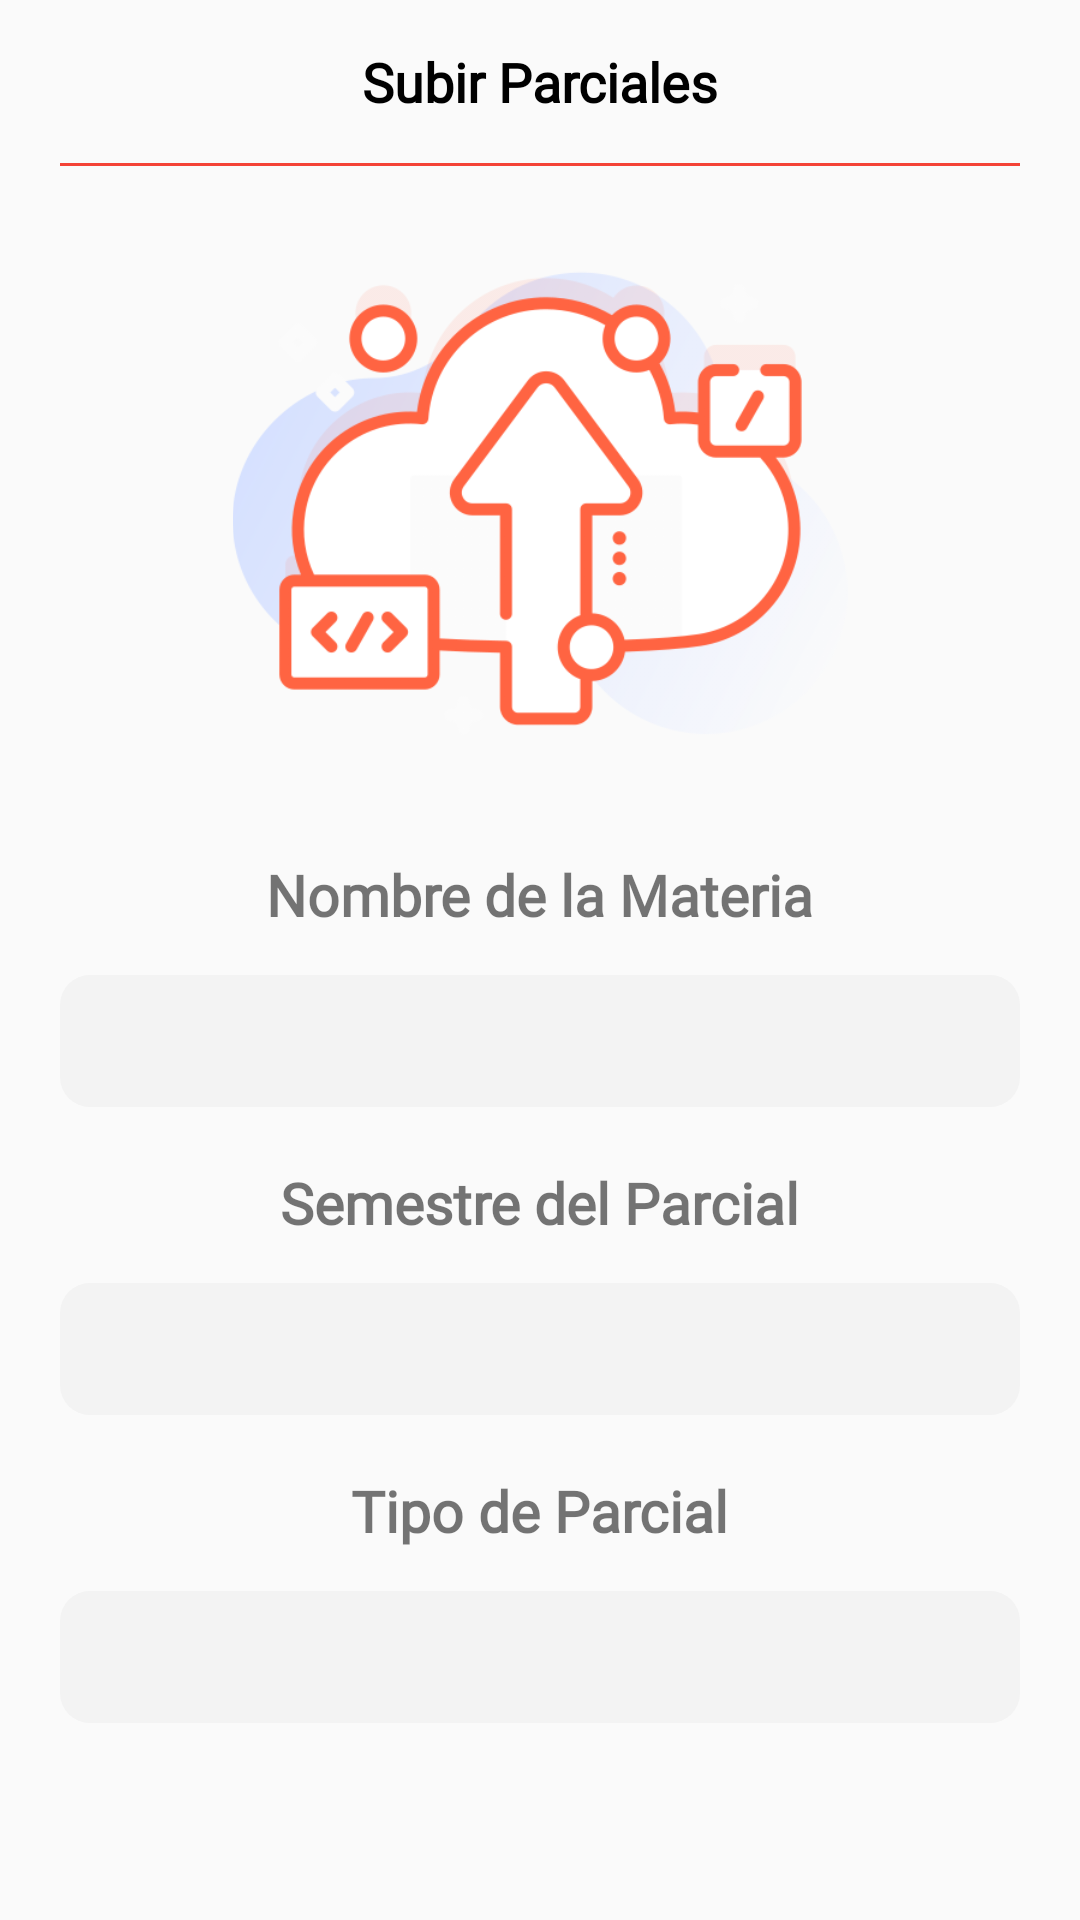

Reconstruct the res/layout file that produces this screen, plus the resources it refers to.
<!-- AndroidManifest.xml: application theme Theme.AppCompat.Light.NoActionBar -->
<!-- res/layout/layou_bottom_anadir_parcial.xml -->
<?xml version="1.0" encoding="utf-8"?>
<LinearLayout xmlns:android="http://schemas.android.com/apk/res/android"
    xmlns:app="http://schemas.android.com/apk/res-auto"
    xmlns:tools="http://schemas.android.com/tools"
    android:layout_width="match_parent"
    android:layout_height="wrap_content"
    tools:context=".MainActivity"
    android:orientation="vertical"
    android:background="@android:color/transparent">

    <TextView
        android:id="@+id/cerrar"
        android:layout_width="match_parent"
        android:layout_height="wrap_content"
        android:drawableEnd="@drawable/cerrarp"
        android:fontFamily="@font/typo_round_bold_demo"
        android:gravity="center"
        android:padding="15dp"
        android:text="@string/title_add_imagen"
        android:textColor="@color/black"
        android:textSize="18sp"
        android:textStyle="bold" />

    <View
        android:layout_width="match_parent"
        android:layout_height="1dp"
        android:layout_marginStart="20dp"
        android:layout_marginEnd="20dp"
        android:layout_marginBottom="10dp"
        android:background="#F44336" />

    <LinearLayout
        android:id="@+id/linearLayout2"
        android:layout_width="wrap_content"
        android:layout_height="wrap_content"
        android:orientation="vertical"
        app:layout_constraintBottom_toBottomOf="parent"
        app:layout_constraintEnd_toEndOf="parent"
        app:layout_constraintStart_toStartOf="parent"
        tools:ignore="UseCompoundDrawables">

        <ImageView
            android:id="@+id/uploadImageView"
            android:layout_width="wrap_content"
            android:layout_height="205dp"
            android:layout_gravity="center"
            android:contentDescription="Subir"
            app:srcCompat="@drawable/uploads"
            tools:ignore="VectorDrawableCompat" />

    </LinearLayout>

    <TextView
        android:layout_width="wrap_content"
        android:layout_height="wrap_content"
        android:layout_marginTop="15dp"
        android:layout_marginBottom="9dp"
        android:fontFamily="@font/typo_round_bold_demo"
        android:text="@string/title_add_imagen_materia"
        android:textSize="19sp"
        android:textStyle="bold"
        android:layout_gravity="center"/>

    <Spinner
        android:id="@+id/spinnerMaterias"
        android:layout_width="match_parent"
        android:layout_height="44dp"
        android:layout_marginStart="20dp"
        android:layout_marginEnd="20dp"
        android:layout_marginBottom="19dp"
        android:layout_marginTop="5dp"
        android:dropDownVerticalOffset="40dp"
        android:background="@drawable/bg_spinner_semestre"/>


    <TextView
        android:layout_width="wrap_content"
        android:layout_height="wrap_content"
        android:layout_marginBottom="9dp"
        android:fontFamily="@font/typo_round_bold_demo"
        android:text="@string/title_add_imagen_semestre"
        android:textSize="19sp"
        android:textStyle="bold"
        android:layout_gravity="center"/>

    <Spinner
        android:id="@+id/spinnerSemestre"
        android:layout_width="match_parent"
        android:layout_height="44dp"
        android:layout_marginStart="20dp"
        android:layout_marginEnd="20dp"
        android:layout_marginBottom="19dp"
        android:layout_marginTop="5dp"
        android:dropDownVerticalOffset="40dp"
        android:background="@drawable/bg_spinner_semestre"/>

    <TextView
        android:layout_width="wrap_content"
        android:layout_height="wrap_content"
        android:layout_marginBottom="9dp"
        android:fontFamily="@font/typo_round_bold_demo"
        android:text="@string/title_add_imagen_parcial"
        android:textSize="19sp"
        android:textStyle="bold"
        android:layout_gravity="center"/>

    <Spinner
        android:id="@+id/spinnerTipoParcial"
        android:layout_width="match_parent"
        android:layout_height="44dp"
        android:layout_marginStart="20dp"
        android:layout_marginEnd="20dp"
        android:layout_marginBottom="49dp"
        android:layout_marginTop="5dp"
        android:dropDownVerticalOffset="40dp"
        android:background="@drawable/bg_spinner_semestre"/>

</LinearLayout>
<!-- resources referenced by this layout -->
<resources>
  <color name="black">#FF000000</color>
  <!-- drawable bg_spinner_semestre (drawable) -->
  <?xml version="1.0" encoding="utf-8"?>
  <selector xmlns:android="http://schemas.android.com/apk/res/android">
      <item>
          <layer-list>
              <item>
                  <shape android:shape="rectangle">
                      <solid android:color="#F3F3F3"/>
                      <padding android:right="12dp"
                          android:left="12dp"/>
                      <corners android:radius="10dp"/>
  
                  </shape>
              </item>
          </layer-list>
      </item>
  </selector>
  <!-- drawable uploads: png bitmap (drawable, 66290 bytes) -->
  <string name="title_add_imagen">Subir Parciales</string>
  <string name="title_add_imagen_materia">Nombre de la Materia</string>
  <string name="title_add_imagen_parcial">Tipo de Parcial</string>
  <string name="title_add_imagen_semestre">Semestre del Parcial</string>
</resources>
